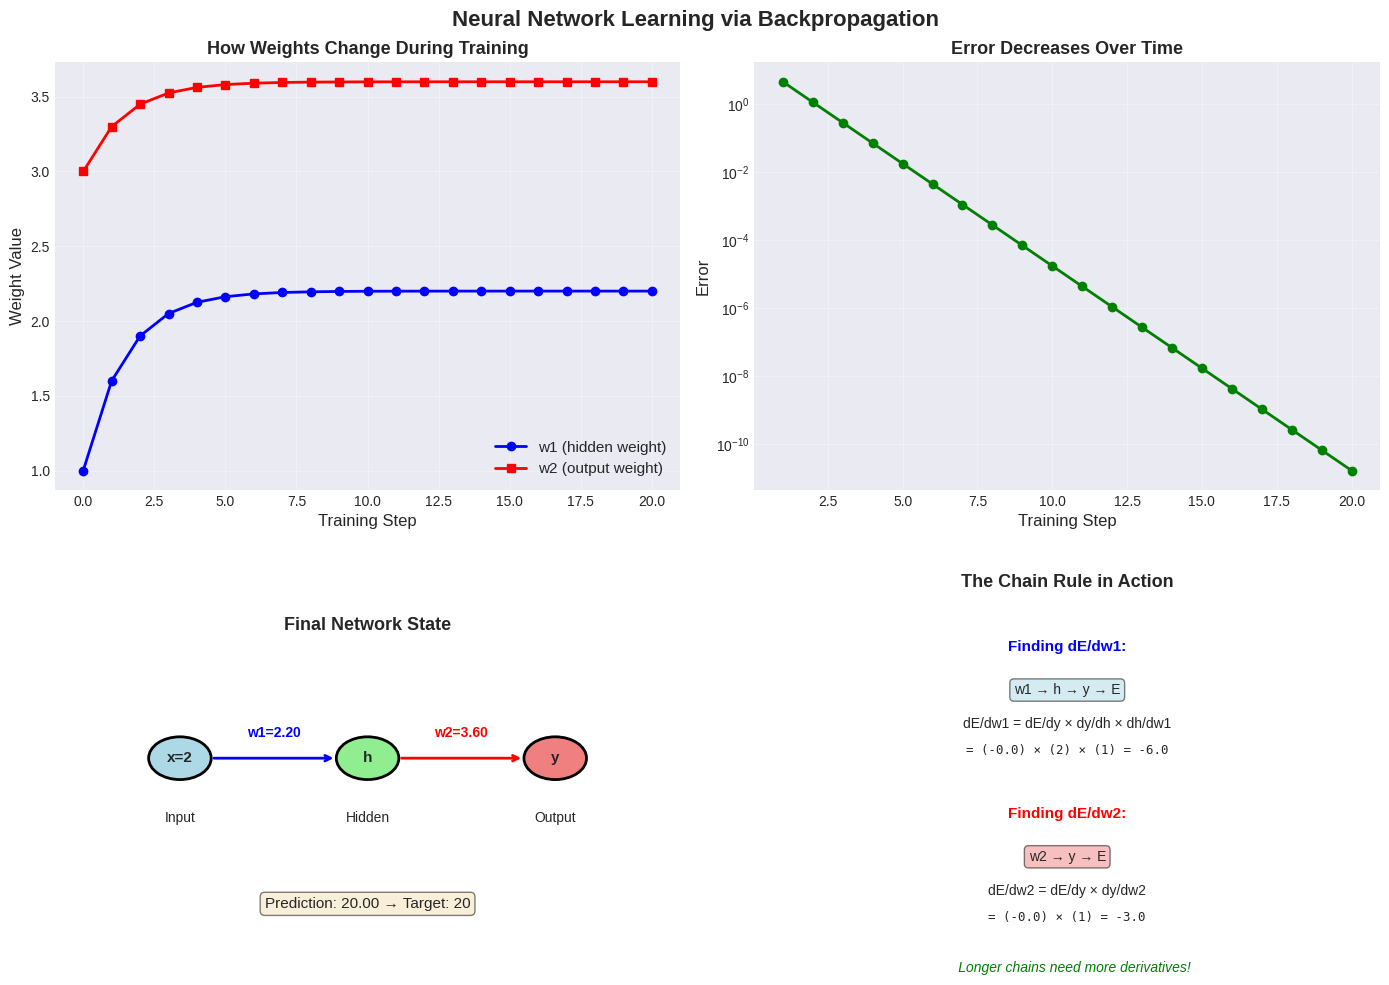

Generate this figure with matplotlib: (Note: this script raises an exception after producing the figure.)
"""
Interactive Backpropagation Simulator
For AP Calculus Students Learning Neural Networks

This notebook demonstrates how the chain rule powers neural network learning
through an interactive visualization of backpropagation.
"""

import numpy as np
import matplotlib.pyplot as plt
import warnings
warnings.filterwarnings('ignore')

# Set style for better-looking plots
try:
    plt.style.use('seaborn-v0_8-darkgrid')
except:
    plt.style.use('seaborn-darkgrid')

print("=" * 70)
print("BACKPROPAGATION: THE CHAIN RULE IN ACTION")
print("=" * 70)
print("\nWelcome! This notebook will show you how neural networks learn")
print("using the chain rule you already know from calculus.\n")

#%% PART 1: THE SIMPLE NETWORK FROM THE WORKSHEET
print("\n" + "=" * 70)
print("PART 1: RECONSTRUCTING YOUR WORKSHEET EXAMPLE")
print("=" * 70)

class SimpleNetwork:
    """
    A simple 2-layer network matching the worksheet:
    h = 3*x + w1
    y = 2*h + w2
    E = 0.5 * (y - target)^2
    """
    
    def __init__(self, w1=1.0, w2=3.0):
        self.w1 = w1
        self.w2 = w2
        self.history = {'w1': [w1], 'w2': [w2], 'error': []}
        
    def forward(self, x, target):
        """Forward pass through the network"""
        # Hidden layer
        self.x = x
        self.h = 3 * x + self.w1
        
        # Output layer
        self.y = 2 * self.h + self.w2
        
        # Calculate error
        self.target = target
        self.error = 0.5 * (self.y - target) ** 2
        
        return self.y, self.error
    
    def backward(self):
        """
        Backward pass: Calculate gradients using the chain rule
        This is where the magic happens!
        """
        # Gradient of error with respect to output
        dE_dy = (self.y - self.target)
        
        # Gradient for w2: dE/dw2 = dE/dy * dy/dw2
        dy_dw2 = 1  # because y = 2*h + w2
        self.dE_dw2 = dE_dy * dy_dw2
        
        # Gradient for w1: dE/dw1 = dE/dy * dy/dh * dh/dw1 (chain rule!)
        dy_dh = 2   # because y = 2*h + w2
        dh_dw1 = 1  # because h = 3*x + w1
        self.dE_dw1 = dE_dy * dy_dh * dh_dw1
        
        return self.dE_dw1, self.dE_dw2
    
    def update_weights(self, learning_rate=0.1):
        """Update weights using gradient descent"""
        self.w1 = self.w1 - learning_rate * self.dE_dw1
        self.w2 = self.w2 - learning_rate * self.dE_dw2
        
        # Store history for visualization
        self.history['w1'].append(self.w1)
        self.history['w2'].append(self.w2)
        self.history['error'].append(self.error)
    
    def train_step(self, x, target, learning_rate=0.1):
        """One complete training step"""
        self.forward(x, target)
        self.backward()
        self.update_weights(learning_rate)
        return self.error

# Create the network with worksheet values
net = SimpleNetwork(w1=1.0, w2=3.0)

# Run forward pass with worksheet values
x_input = 2
target_output = 20
y_pred, initial_error = net.forward(x_input, target_output)

print(f"\nInitial Network State (from your worksheet):")
print(f"  Input x: {x_input}")
print(f"  Target output: {target_output}")
print(f"  Current weights: w1 = {net.w1}, w2 = {net.w2}")
print(f"\nForward Pass:")
print(f"  Hidden layer: h = 3*{x_input} + {net.w1} = {net.h}")
print(f"  Output: y = 2*{net.h} + {net.w2} = {y_pred}")
print(f"  Error: E = 0.5*({y_pred} - {target_output})² = {initial_error:.2f}")

# Calculate gradients
dE_dw1, dE_dw2 = net.backward()

print(f"\nBackward Pass (Using Chain Rule):")
print(f"  dE/dw2 = (y - target) * dy/dw2 = ({y_pred} - {target_output}) * 1 = {dE_dw2:.2f}")
print(f"  dE/dw1 = (y - target) * dy/dh * dh/dw1 = ({y_pred} - {target_output}) * 2 * 1 = {dE_dw1:.2f}")

print(f"\nWeight Updates (learning_rate = 0.1):")
print(f"  w2_new = {net.w2} - 0.1*({dE_dw2:.2f}) = {net.w2 - 0.1*dE_dw2:.2f}")
print(f"  w1_new = {net.w1} - 0.1*({dE_dw1:.2f}) = {net.w1 - 0.1*dE_dw1:.2f}")

# Update weights and check new error
net.update_weights(learning_rate=0.1)
y_new, new_error = net.forward(x_input, target_output)

print(f"\nAfter One Update:")
print(f"  New weights: w1 = {net.w1:.2f}, w2 = {net.w2:.2f}")
print(f"  New output: y = {y_new:.2f}")
print(f"  New error: E = {new_error:.2f}")
print(f"  Error decreased by: {initial_error - new_error:.2f} ✓")

#%% PART 2: WATCH IT LEARN!
print("\n" + "=" * 70)
print("PART 2: WATCHING THE NETWORK LEARN")
print("=" * 70)

# Reset network
net = SimpleNetwork(w1=1.0, w2=3.0)

# Train for multiple steps
print("\nTraining for 20 steps...")
print(f"{'Step':<6} {'w1':<10} {'w2':<10} {'Output':<10} {'Error':<10}")
print("-" * 50)

for step in range(20):
    error = net.train_step(x_input, target_output, learning_rate=0.1)
    y_current, _ = net.forward(x_input, target_output)
    
    if step % 5 == 0 or step == 19:
        print(f"{step:<6} {net.w1:<10.4f} {net.w2:<10.4f} {y_current:<10.4f} {error:<10.4f}")

print(f"\n✓ Final output: {y_current:.4f} (target was {target_output})")
print(f"✓ Final error: {error:.6f}")

# Visualization
fig, axes = plt.subplots(2, 2, figsize=(14, 10))
fig.suptitle('Neural Network Learning via Backpropagation', fontsize=16, fontweight='bold')

# Plot 1: Weight evolution
ax1 = axes[0, 0]
iterations = range(len(net.history['w1']))
ax1.plot(iterations, net.history['w1'], 'b-', linewidth=2, label='w1 (hidden weight)', marker='o')
ax1.plot(iterations, net.history['w2'], 'r-', linewidth=2, label='w2 (output weight)', marker='s')
ax1.set_xlabel('Training Step', fontsize=12)
ax1.set_ylabel('Weight Value', fontsize=12)
ax1.set_title('How Weights Change During Training', fontsize=13, fontweight='bold')
ax1.legend(fontsize=11)
ax1.grid(True, alpha=0.3)

# Plot 2: Error reduction
ax2 = axes[0, 1]
ax2.plot(range(1, len(net.history['error']) + 1), net.history['error'], 'g-', linewidth=2, marker='o')
ax2.set_xlabel('Training Step', fontsize=12)
ax2.set_ylabel('Error', fontsize=12)
ax2.set_title('Error Decreases Over Time', fontsize=13, fontweight='bold')
ax2.grid(True, alpha=0.3)
ax2.set_yscale('log')  # Log scale shows improvement better

# Plot 3: Network diagram
ax3 = axes[1, 0]
ax3.axis('off')
ax3.set_xlim(0, 10)
ax3.set_ylim(0, 10)

# Draw network architecture
# Input
ax3.add_patch(plt.Circle((2, 5), 0.5, color='lightblue', ec='black', linewidth=2))
ax3.text(2, 5, 'x=2', ha='center', va='center', fontsize=11, fontweight='bold')
ax3.text(2, 3.5, 'Input', ha='center', fontsize=10)

# Hidden
ax3.add_patch(plt.Circle((5, 5), 0.5, color='lightgreen', ec='black', linewidth=2))
ax3.text(5, 5, f'h', ha='center', va='center', fontsize=11, fontweight='bold')
ax3.text(5, 3.5, 'Hidden', ha='center', fontsize=10)

# Output
ax3.add_patch(plt.Circle((8, 5), 0.5, color='lightcoral', ec='black', linewidth=2))
ax3.text(8, 5, 'y', ha='center', va='center', fontsize=11, fontweight='bold')
ax3.text(8, 3.5, 'Output', ha='center', fontsize=10)

# Arrows with weights
ax3.annotate('', xy=(4.5, 5), xytext=(2.5, 5),
            arrowprops=dict(arrowstyle='->', lw=2, color='blue'))
ax3.text(3.5, 5.5, f'w1={net.w1:.2f}', ha='center', fontsize=10, color='blue', fontweight='bold')

ax3.annotate('', xy=(7.5, 5), xytext=(5.5, 5),
            arrowprops=dict(arrowstyle='->', lw=2, color='red'))
ax3.text(6.5, 5.5, f'w2={net.w2:.2f}', ha='center', fontsize=10, color='red', fontweight='bold')

ax3.text(5, 8, 'Final Network State', ha='center', fontsize=13, fontweight='bold')
ax3.text(5, 1.5, f'Prediction: {y_current:.2f} → Target: {target_output}', 
         ha='center', fontsize=11, bbox=dict(boxstyle='round', facecolor='wheat', alpha=0.5))

# Plot 4: The Chain Rule Visualization
ax4 = axes[1, 1]
ax4.axis('off')
ax4.set_xlim(0, 10)
ax4.set_ylim(0, 10)

ax4.text(5, 9, 'The Chain Rule in Action', ha='center', fontsize=13, fontweight='bold')

# Show the chain for w1
y_pos = 7.5
ax4.text(5, y_pos, 'Finding dE/dw1:', ha='center', fontsize=11, fontweight='bold', color='blue')
y_pos -= 1
ax4.text(5, y_pos, 'w1 → h → y → E', ha='center', fontsize=10, 
         bbox=dict(boxstyle='round', facecolor='lightblue', alpha=0.5))
y_pos -= 0.8
ax4.text(5, y_pos, 'dE/dw1 = dE/dy × dy/dh × dh/dw1', ha='center', fontsize=10)
y_pos -= 0.6
ax4.text(5, y_pos, f'= ({y_current-target_output:.1f}) × (2) × (1) = {dE_dw1:.1f}', 
         ha='center', fontsize=9, family='monospace')

y_pos -= 1.5
# Show the chain for w2
ax4.text(5, y_pos, 'Finding dE/dw2:', ha='center', fontsize=11, fontweight='bold', color='red')
y_pos -= 1
ax4.text(5, y_pos, 'w2 → y → E', ha='center', fontsize=10,
         bbox=dict(boxstyle='round', facecolor='lightcoral', alpha=0.5))
y_pos -= 0.8
ax4.text(5, y_pos, 'dE/dw2 = dE/dy × dy/dw2', ha='center', fontsize=10)
y_pos -= 0.6
ax4.text(5, y_pos, f'= ({y_current-target_output:.1f}) × (1) = {dE_dw2:.1f}', 
         ha='center', fontsize=9, family='monospace')

y_pos -= 1.2
ax4.text(5, y_pos, '✓ Longer chains need more derivatives!', ha='center', 
         fontsize=10, style='italic', color='green')

plt.tight_layout()
plt.savefig('/home/<user>/backprop_training.png', dpi=150, bbox_inches='tight')
print("\n✓ Training visualization saved as 'backprop_training.png'")
plt.show()

#%% PART 3: INTERACTIVE EXPLORER
print("\n" + "=" * 70)
print("PART 3: INTERACTIVE WEIGHT EXPLORER")
print("=" * 70)
print("\nUse the interactive controls below to explore how weights affect the output and error.")

def explore_network(w1_value, w2_value, learning_rate):
    """Interactive exploration of weight effects"""
    net_explore = SimpleNetwork(w1=w1_value, w2=w2_value)
    
    # Forward pass
    y_pred, error = net_explore.forward(x_input, target_output)
    
    # Backward pass
    dE_dw1, dE_dw2 = net_explore.backward()
    
    # Create visualization
    fig, axes = plt.subplots(1, 3, figsize=(16, 4))
    
    # Plot 1: Current state
    ax1 = axes[0]
    ax1.bar(['Current\nOutput', 'Target\nOutput'], [y_pred, target_output], 
            color=['orange' if abs(y_pred - target_output) > 1 else 'green', 'blue'],
            alpha=0.7, edgecolor='black', linewidth=2)
    ax1.set_ylabel('Value', fontsize=12)
    ax1.set_title('Network Prediction vs Target', fontsize=13, fontweight='bold')
    ax1.axhline(target_output, color='blue', linestyle='--', linewidth=2, alpha=0.5)
    ax1.set_ylim(0, max(25, y_pred + 2))
    ax1.text(0, y_pred + 1, f'{y_pred:.2f}', ha='center', fontsize=11, fontweight='bold')
    ax1.text(1, target_output + 1, f'{target_output}', ha='center', fontsize=11, fontweight='bold')
    
    # Plot 2: Error surface for w2
    ax2 = axes[1]
    w2_range = np.linspace(w2_value - 5, w2_value + 5, 100)
    errors_w2 = []
    for w2_test in w2_range:
        net_test = SimpleNetwork(w1=w1_value, w2=w2_test)
        _, err = net_test.forward(x_input, target_output)
        errors_w2.append(err)
    
    ax2.plot(w2_range, errors_w2, 'r-', linewidth=2)
    ax2.plot(w2_value, error, 'ro', markersize=12, label='Current position')
    
    # Show gradient arrow
    arrow_length = -learning_rate * dE_dw2 * 10
    ax2.arrow(w2_value, error, arrow_length, 0, 
             head_width=max(errors_w2)*0.05, head_length=0.3,
             fc='green', ec='green', linewidth=2, label='Gradient direction')
    
    ax2.set_xlabel('w2 value', fontsize=12)
    ax2.set_ylabel('Error', fontsize=12)
    ax2.set_title(f'Error Landscape for w2\n(dE/dw2 = {dE_dw2:.2f})', 
                  fontsize=13, fontweight='bold')
    ax2.legend(fontsize=10)
    ax2.grid(True, alpha=0.3)
    
    # Plot 3: Error surface for w1
    ax3 = axes[2]
    w1_range = np.linspace(w1_value - 5, w1_value + 5, 100)
    errors_w1 = []
    for w1_test in w1_range:
        net_test = SimpleNetwork(w1=w1_test, w2=w2_value)
        _, err = net_test.forward(x_input, target_output)
        errors_w1.append(err)
    
    ax3.plot(w1_range, errors_w1, 'b-', linewidth=2)
    ax3.plot(w1_value, error, 'bo', markersize=12, label='Current position')
    
    # Show gradient arrow
    arrow_length = -learning_rate * dE_dw1 * 10
    ax3.arrow(w1_value, error, arrow_length, 0,
             head_width=max(errors_w1)*0.05, head_length=0.3,
             fc='green', ec='green', linewidth=2, label='Gradient direction')
    
    ax3.set_xlabel('w1 value', fontsize=12)
    ax3.set_ylabel('Error', fontsize=12)
    ax3.set_title(f'Error Landscape for w1\n(dE/dw1 = {dE_dw1:.2f})', 
                  fontsize=13, fontweight='bold')
    ax3.legend(fontsize=10)
    ax3.grid(True, alpha=0.3)
    
    plt.tight_layout()
    plt.show()
    
    # Print summary
    print("\n" + "="*60)
    print("CURRENT NETWORK STATE")
    print("="*60)
    print(f"Weights: w1 = {w1_value:.2f}, w2 = {w2_value:.2f}")
    print(f"Hidden layer: h = 3*{x_input} + {w1_value:.2f} = {net_explore.h:.2f}")
    print(f"Output: y = 2*{net_explore.h:.2f} + {w2_value:.2f} = {y_pred:.2f}")
    print(f"Target: {target_output}")
    print(f"Error: {error:.4f}")
    print(f"\nGradients (Chain Rule):")
    print(f"  dE/dw1 = {dE_dw1:.4f} ({'decrease w1' if dE_dw1 > 0 else 'increase w1'} to reduce error)")
    print(f"  dE/dw2 = {dE_dw2:.4f} ({'decrease w2' if dE_dw2 > 0 else 'increase w2'} to reduce error)")
    print(f"\nWith learning_rate = {learning_rate}:")
    print(f"  Next w1 = {w1_value:.2f} - {learning_rate}*{dE_dw1:.2f} = {w1_value - learning_rate*dE_dw1:.2f}")
    print(f"  Next w2 = {w2_value:.2f} - {learning_rate}*{dE_dw2:.2f} = {w2_value - learning_rate*dE_dw2:.2f}")

# Create visualization with default values
print("\nGenerating interactive exploration visualization...")
explore_network(1.0, 3.0, 0.1)

#%% PART 4: NONLINEAR ACTIVATION (EXTENSION)
print("\n" + "=" * 70)
print("PART 4: EXTENSION - NONLINEAR ACTIVATION FUNCTION")
print("=" * 70)

class NonlinearNetwork:
    """
    Network with sigmoid activation:
    h = sigmoid(3*x + w1)
    y = 2*h + w2
    """
    
    def __init__(self, w1=1.0, w2=3.0):
        self.w1 = w1
        self.w2 = w2
        self.history = {'w1': [w1], 'w2': [w2], 'error': []}
    
    @staticmethod
    def sigmoid(z):
        """Sigmoid activation function"""
        return 1 / (1 + np.exp(-z))
    
    @staticmethod
    def sigmoid_derivative(z):
        """Derivative of sigmoid: σ'(z) = σ(z) * (1 - σ(z))"""
        s = NonlinearNetwork.sigmoid(z)
        return s * (1 - s)
    
    def forward(self, x, target):
        """Forward pass with nonlinear activation"""
        self.x = x
        self.z = 3 * x + self.w1  # Pre-activation
        self.h = self.sigmoid(self.z)  # Activation
        self.y = 2 * self.h + self.w2
        self.target = target
        self.error = 0.5 * (self.y - target) ** 2
        return self.y, self.error
    
    def backward(self):
        """Backward pass with chain rule through sigmoid"""
        # dE/dy
        dE_dy = (self.y - self.target)
        
        # dE/dw2 = dE/dy * dy/dw2
        dy_dw2 = 1
        self.dE_dw2 = dE_dy * dy_dw2
        
        # dE/dw1 = dE/dy * dy/dh * dh/dz * dz/dw1
        # This is longer because of the sigmoid!
        dy_dh = 2
        dh_dz = self.sigmoid_derivative(self.z)  # Key difference!
        dz_dw1 = 1
        self.dE_dw1 = dE_dy * dy_dh * dh_dz * dz_dw1
        
        return self.dE_dw1, self.dE_dw2
    
    def update_weights(self, learning_rate=0.1):
        """Update weights"""
        self.w1 = self.w1 - learning_rate * self.dE_dw1
        self.w2 = self.w2 - learning_rate * self.dE_dw2
        self.history['w1'].append(self.w1)
        self.history['w2'].append(self.w2)
        self.history['error'].append(self.error)
    
    def train_step(self, x, target, learning_rate=0.1):
        """One training step"""
        self.forward(x, target)
        self.backward()
        self.update_weights(learning_rate)
        return self.error

print("\nNow with sigmoid activation: h = σ(3x + w1)")
print("The chain rule gets one more link!")
print("\nCompare linear vs nonlinear networks:")

# Train both networks
net_linear = SimpleNetwork(w1=1.0, w2=3.0)
net_nonlinear = NonlinearNetwork(w1=1.0, w2=3.0)

for _ in range(30):
    net_linear.train_step(x_input, target_output, learning_rate=0.5)
    net_nonlinear.train_step(x_input, target_output, learning_rate=0.5)

# Visualize comparison
fig, axes = plt.subplots(1, 2, figsize=(14, 5))
fig.suptitle('Linear vs Nonlinear Activation Functions', fontsize=16, fontweight='bold')

# Error comparison
ax1 = axes[0]
iterations = range(len(net_linear.history['error']))
ax1.plot(iterations, net_linear.history['error'], 'b-', linewidth=2, 
         label='Linear Network', marker='o', markersize=4)
ax1.plot(iterations, net_nonlinear.history['error'], 'r-', linewidth=2,
         label='Nonlinear Network (Sigmoid)', marker='s', markersize=4)
ax1.set_xlabel('Training Step', fontsize=12)
ax1.set_ylabel('Error', fontsize=12)
ax1.set_title('Learning Curves Comparison', fontsize=13, fontweight='bold')
ax1.legend(fontsize=11)
ax1.grid(True, alpha=0.3)
ax1.set_yscale('log')

# Chain rule visualization
ax2 = axes[1]
ax2.axis('off')
ax2.set_xlim(0, 10)
ax2.set_ylim(0, 10)

ax2.text(5, 9, 'Chain Rule Comparison', ha='center', fontsize=13, fontweight='bold')

# Linear
y_pos = 7.5
ax2.text(5, y_pos, 'Linear Network:', ha='center', fontsize=11, fontweight='bold', color='blue')
y_pos -= 0.8
ax2.text(5, y_pos, 'dE/dw1 = dE/dy × dy/dh × dh/dw1', ha='center', fontsize=9,
         bbox=dict(boxstyle='round', facecolor='lightblue', alpha=0.5))
y_pos -= 0.6
ax2.text(5, y_pos, '(3 terms in chain)', ha='center', fontsize=9, style='italic')

y_pos -= 1.5
# Nonlinear
ax2.text(5, y_pos, 'Nonlinear Network:', ha='center', fontsize=11, fontweight='bold', color='red')
y_pos -= 0.8
ax2.text(5, y_pos, 'dE/dw1 = dE/dy × dy/dh × dh/dz × dz/dw1', ha='center', fontsize=9,
         bbox=dict(boxstyle='round', facecolor='lightcoral', alpha=0.5))
y_pos -= 0.6
ax2.text(5, y_pos, '(4 terms in chain - includes sigmoid derivative!)', 
         ha='center', fontsize=9, style='italic')

y_pos -= 1.5
ax2.text(5, y_pos, 'Key Insight:', ha='center', fontsize=11, fontweight='bold', color='green')
y_pos -= 0.7
ax2.text(5, y_pos, 'More layers = longer chains', ha='center', fontsize=10)
y_pos -= 0.6
ax2.text(5, y_pos, 'But the chain rule still works!', ha='center', fontsize=10)
y_pos -= 0.9
ax2.text(5, y_pos, 'GPT-4 has ~100 layers ≈ 100 terms in the chain', 
         ha='center', fontsize=9, style='italic', color='purple')

plt.tight_layout()
plt.savefig('/home/<user>/backprop_nonlinear.png', dpi=150, bbox_inches='tight')
print("\n✓ Nonlinear comparison saved as 'backprop_nonlinear.png'")
plt.show()

#%% PART 5: REAL DATA EXAMPLE
print("\n" + "=" * 70)
print("PART 5: LEARNING FROM REAL DATA")
print("=" * 70)

print("\nNow let's see the network learn from multiple data points!")
print("This is closer to how real neural networks train.\n")

# Generate some simple data: y = 2x + 3 + noise
np.random.seed(42)
x_data = np.linspace(0, 10, 20)
y_data = 2 * x_data + 3 + np.random.normal(0, 1, 20)

print(f"Dataset: 20 points where y ≈ 2x + 3")
print(f"The network will try to learn this relationship!\n")

# Simple network for regression: y = w*x + b
class RegressionNetwork:
    """Simple linear regression network"""
    
    def __init__(self):
        self.w = np.random.randn()
        self.b = np.random.randn()
        self.history = {'w': [self.w], 'b': [self.b], 'loss': []}
    
    def forward(self, x):
        """Forward pass"""
        return self.w * x + self.b
    
    def loss(self, x_batch, y_batch):
        """Mean squared error"""
        predictions = self.forward(x_batch)
        return np.mean((predictions - y_batch) ** 2)
    
    def train_step(self, x_batch, y_batch, learning_rate=0.01):
        """Training step with batch gradient descent"""
        # Forward pass
        predictions = self.forward(x_batch)
        errors = predictions - y_batch
        
        # Backward pass (chain rule!)
        # dL/dw = dL/dy * dy/dw = mean(errors * x)
        # dL/db = dL/dy * dy/db = mean(errors * 1)
        dL_dw = np.mean(errors * x_batch)
        dL_db = np.mean(errors)
        
        # Update
        self.w -= learning_rate * dL_dw
        self.b -= learning_rate * dL_db
        
        # Record
        self.history['w'].append(self.w)
        self.history['b'].append(self.b)
        current_loss = self.loss(x_batch, y_batch)
        self.history['loss'].append(current_loss)
        
        return current_loss

# Train the network
reg_net = RegressionNetwork()
print(f"Initial parameters: w = {reg_net.w:.4f}, b = {reg_net.b:.4f}")

epochs = 100
for epoch in range(epochs):
    loss = reg_net.train_step(x_data, y_data, learning_rate=0.01)
    if epoch % 20 == 0:
        print(f"Epoch {epoch:3d}: w = {reg_net.w:.4f}, b = {reg_net.b:.4f}, Loss = {loss:.4f}")

print(f"\nFinal parameters: w = {reg_net.w:.4f}, b = {reg_net.b:.4f}")
print(f"True relationship: y = 2.0x + 3.0")
print(f"Learned relationship: y = {reg_net.w:.2f}x + {reg_net.b:.2f}")
print(f"\n✓ The network learned the pattern from data!")

# Visualization
fig, axes = plt.subplots(1, 3, figsize=(16, 5))
fig.suptitle('Learning from Real Data', fontsize=16, fontweight='bold')

# Data and fit
ax1 = axes[0]
ax1.scatter(x_data, y_data, color='blue', s=50, alpha=0.6, label='Training data', edgecolors='black')
x_line = np.linspace(0, 10, 100)
y_pred = reg_net.forward(x_line)
ax1.plot(x_line, y_pred, 'r-', linewidth=2, label=f'Learned: y={reg_net.w:.2f}x+{reg_net.b:.2f}')
ax1.plot(x_line, 2*x_line + 3, 'g--', linewidth=2, label='True: y=2x+3')
ax1.set_xlabel('x', fontsize=12)
ax1.set_ylabel('y', fontsize=12)
ax1.set_title('Network Learned the Pattern!', fontsize=13, fontweight='bold')
ax1.legend(fontsize=10)
ax1.grid(True, alpha=0.3)

# Loss curve
ax2 = axes[1]
ax2.plot(range(len(reg_net.history['loss'])), reg_net.history['loss'], 'g-', linewidth=2)
ax2.set_xlabel('Training Step', fontsize=12)
ax2.set_ylabel('Loss (MSE)', fontsize=12)
ax2.set_title('Loss Decreases via Backpropagation', fontsize=13, fontweight='bold')
ax2.grid(True, alpha=0.3)
ax2.set_yscale('log')

# Parameter evolution
ax3 = axes[2]
iterations = range(len(reg_net.history['w']))
ax3.plot(iterations, reg_net.history['w'], 'b-', linewidth=2, label='Weight (w)', marker='o', markersize=3)
ax3.axhline(2.0, color='blue', linestyle='--', alpha=0.5, linewidth=2, label='True w=2.0')
ax3.plot(iterations, reg_net.history['b'], 'r-', linewidth=2, label='Bias (b)', marker='s', markersize=3)
ax3.axhline(3.0, color='red', linestyle='--', alpha=0.5, linewidth=2, label='True b=3.0')
ax3.set_xlabel('Training Step', fontsize=12)
ax3.set_ylabel('Parameter Value', fontsize=12)
ax3.set_title('Parameters Converge to True Values', fontsize=13, fontweight='bold')
ax3.legend(fontsize=10)
ax3.grid(True, alpha=0.3)

plt.tight_layout()
plt.savefig('/home/<user>/backprop_real_data.png', dpi=150, bbox_inches='tight')
print("\n✓ Real data visualization saved as 'backprop_real_data.png'")
plt.show()

#%% FINAL SUMMARY
print("\n" + "=" * 70)
print("SUMMARY: THE CHAIN RULE POWERS ALL OF AI")
print("=" * 70)

print("""
What You've Discovered:

1. BACKPROPAGATION = CHAIN RULE
   - Neural networks learn by adjusting weights to reduce error
   - The chain rule tells us exactly how to adjust each weight
   - Longer networks = longer chains, but same principle

2. THE GRADIENT TELLS US THE DIRECTION
   - dE/dw tells us which direction decreases error
   - Gradient descent: new_weight = old_weight - learning_rate × gradient
   - The network follows these gradients to improve

3. IT SCALES TO MASSIVE NETWORKS
   - Simple network: 2 weights, 3-4 derivatives in chain
   - GPT-4: ~1.8 trillion weights, ~100-layer chains
   - Same math, just repeated billions of times!

4. YOUR CALCULUS HOMEWORK MATTERS
   - Every chain rule problem you solve builds intuition for AI
   - Modern AI wouldn't exist without backpropagation
   - Backpropagation wouldn't exist without the chain rule

The next time you're computing d/dx[f(g(x))], remember:
You're practicing the exact mathematical operation that teaches AI systems
to recognize faces, generate text, drive cars, and solve complex problems.

The chain rule isn't just abstract math—it's the engine of artificial intelligence.
""")

print("=" * 70)
print("END OF INTERACTIVE SIMULATION")
print("=" * 70)
print("\nGenerated visualizations:")
print("  1. backprop_training.png - Complete training visualization")
print("  2. backprop_nonlinear.png - Linear vs nonlinear comparison")
print("  3. backprop_real_data.png - Learning from real data")
print("\nTry modifying the code to:")
print("  - Change the learning rate and see how training speed changes")
print("  - Add more layers to the network")
print("  - Try different activation functions")
print("  - Use your own data!")
